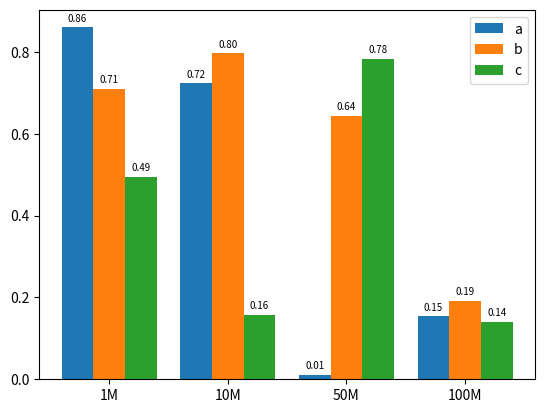

Write Python code to recreate this figure.
import matplotlib.pyplot as plt
import numpy as np

size = 4
x = np.arange(size)


# 功能1
x_labels = ["1M", "10M", "50M", "100M"]
# 用第1组...替换横坐标x的值
plt.xticks(x, x_labels)
# 有a/b/c三种类型的数据，n设置为3
total_width, n = 0.8, 3
# 每种类型的柱状图宽度
width = total_width / n

# 重新设置x轴的坐标
x = x - (total_width - width) / 2
print(x)
# 返回size个0-1的随机数
a = np.random.random(size)
b = np.random.random(size)
c = np.random.random(size)

# 功能2
for i, j in zip(x, a):
    plt.text(i, j + 0.01, "%.2f" % j, ha="center", va="bottom", fontsize=7)
for i, j in zip(x + width, b):
    plt.text(i, j + 0.01, "%.2f" % j, ha="center", va="bottom", fontsize=7)
for i, j in zip(x + 2 * width, c):
    plt.text(i, j + 0.01, "%.2f" % j, ha="center", va="bottom", fontsize=7)


# 画柱状图
plt.bar(x, a, width=width, label="a")
plt.bar(x + width, b, width=width, label="b")
plt.bar(x + 2*width, c, width=width, label="c")
# 显示图例
plt.legend()
# 显示柱状图
plt.show()
